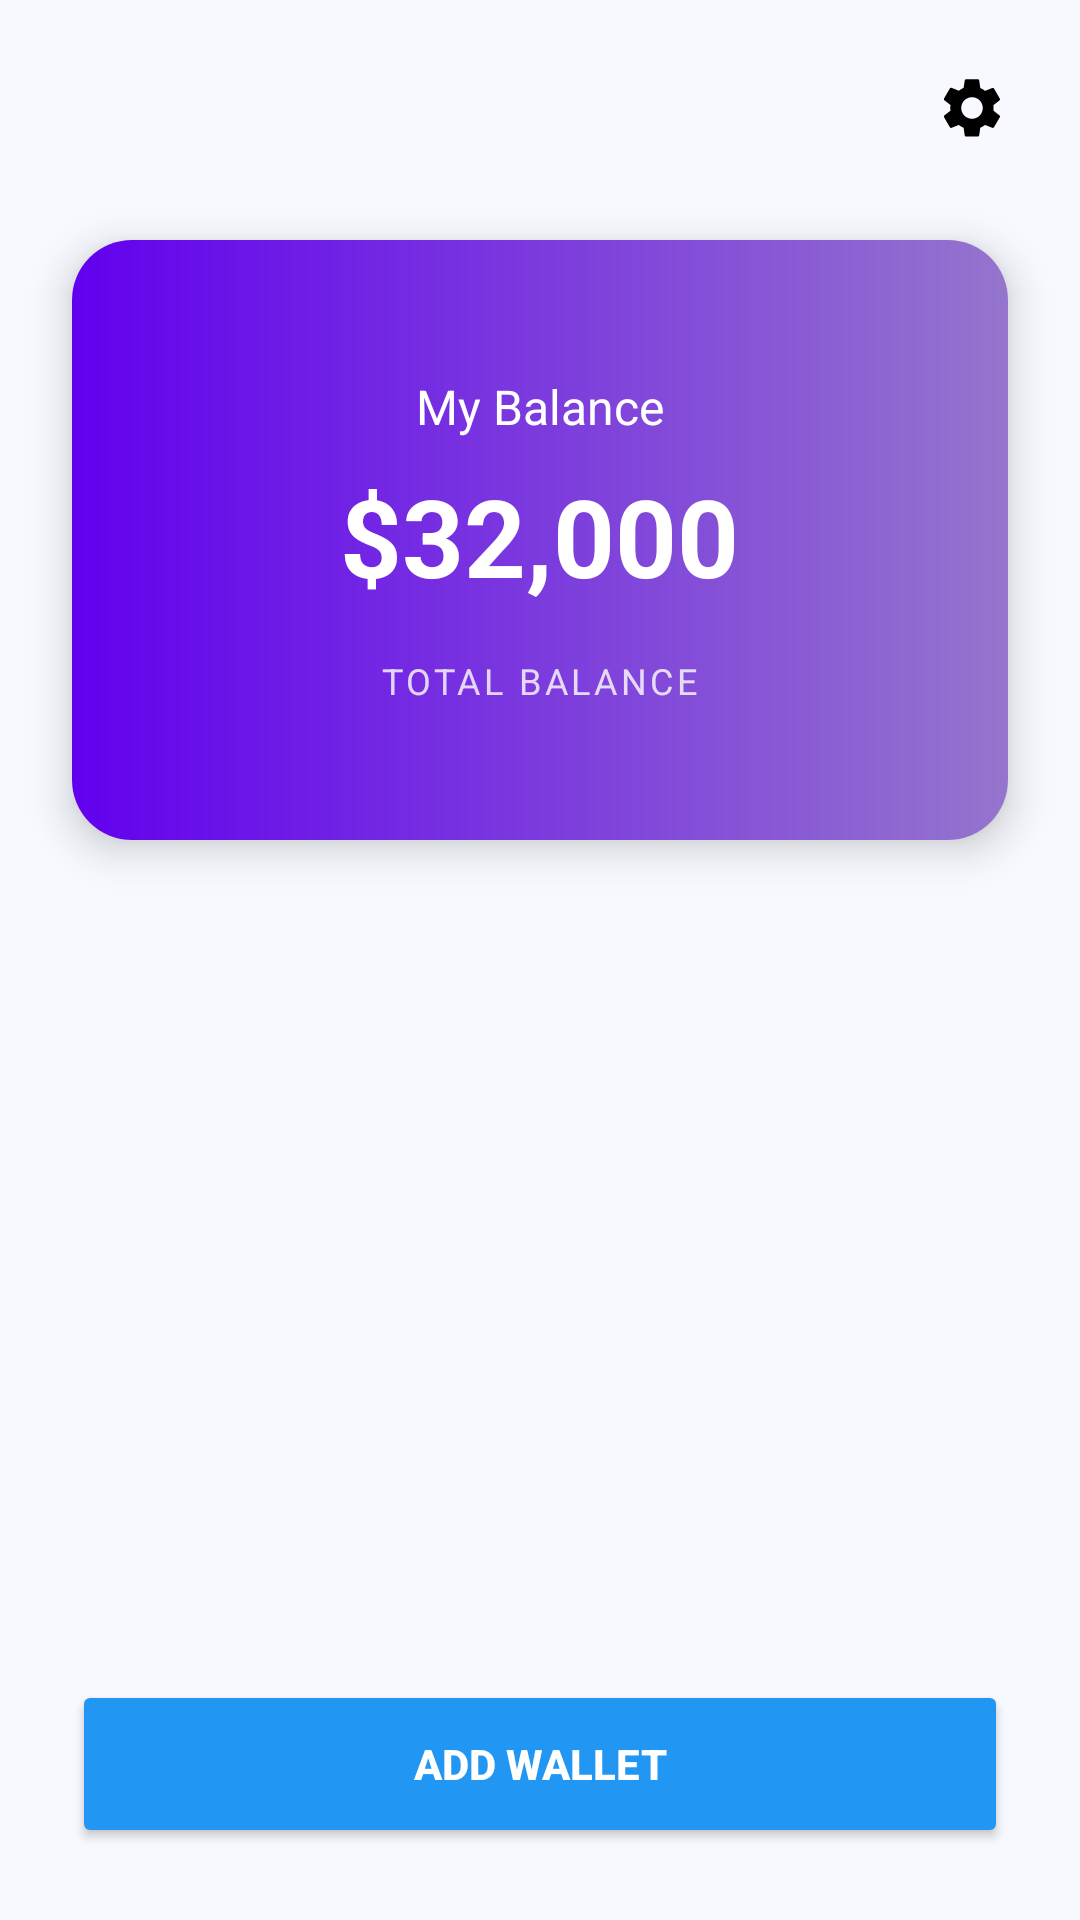

Here is an Android app screen rendered from its layout file. Give the layout XML and the strings, colors and styles it references.
<!-- AndroidManifest.xml: application theme Theme.Wallettask -->
<!-- res/layout/fragment_wallet.xml -->
<?xml version="1.0" encoding="utf-8"?>
<androidx.constraintlayout.widget.ConstraintLayout xmlns:android="http://schemas.android.com/apk/res/android"
    xmlns:app="http://schemas.android.com/apk/res-auto"
    android:layout_width="match_parent"
    android:layout_height="match_parent"
    android:background="#F8F9FE">

    <ImageView
        android:id="@+id/menu_icon"
        android:layout_width="24dp"
        android:layout_height="24dp"
        android:layout_marginStart="24dp"
        android:layout_marginTop="24dp"
        android:src="@drawable/ic_menu"
        app:layout_constraintStart_toStartOf="parent"
        app:layout_constraintTop_toTopOf="parent" />

    <ImageView
        android:id="@+id/settings_icon"
        android:layout_width="24dp"
        android:layout_height="24dp"
        android:layout_marginTop="24dp"
        android:layout_marginEnd="24dp"
        android:src="@drawable/ic_settings"
        app:layout_constraintEnd_toEndOf="parent"
        app:layout_constraintTop_toTopOf="parent" />

    <androidx.cardview.widget.CardView
        android:id="@+id/balance_card"
        android:layout_width="match_parent"
        android:layout_height="200dp"
        android:layout_marginStart="24dp"
        android:layout_marginTop="32dp"
        android:layout_marginEnd="24dp"
        app:cardCornerRadius="20dp"
        app:cardElevation="8dp"
        app:layout_constraintTop_toBottomOf="@id/menu_icon">

        <LinearLayout
            android:layout_width="match_parent"
            android:layout_height="match_parent"
            android:background="@drawable/gradient_balance_card"
            android:gravity="center"
            android:orientation="vertical">

            <TextView
                android:layout_width="wrap_content"
                android:layout_height="wrap_content"
                android:text="My Balance"
                android:textColor="#FFFFFF"
                android:textSize="16sp" />

            <TextView
                android:id="@+id/balance_text"
                android:layout_width="wrap_content"
                android:layout_height="wrap_content"
                android:layout_marginTop="8dp"
                android:text="$32,000"
                android:textColor="#FFFFFF"
                android:textSize="36sp"
                android:textStyle="bold" />

            <TextView
                android:layout_width="wrap_content"
                android:layout_height="wrap_content"
                android:layout_marginTop="16dp"
                android:text="TOTAL BALANCE"
                android:textColor="#CCFFFFFF"
                android:textSize="12sp"
                android:letterSpacing="0.1" />

        </LinearLayout>
    </androidx.cardview.widget.CardView>

    <androidx.recyclerview.widget.RecyclerView
        android:id="@+id/wallet_methods_recycler"
        android:layout_width="match_parent"
        android:layout_height="0dp"
        android:layout_marginTop="16sp"
        app:layout_constraintBottom_toTopOf="@id/add_wallet_button"
        app:layout_constraintTop_toBottomOf="@id/balance_card" />

    <Button
        android:id="@+id/add_wallet_button"
        android:layout_width="match_parent"
        android:layout_height="56dp"
        android:layout_marginStart="24dp"
        android:layout_marginEnd="24dp"
        android:layout_marginBottom="24dp"
        android:backgroundTint="#2196F3"
        android:text="ADD WALLET"
        android:textColor="#FFFFFF"
        android:textStyle="bold"
        app:cornerRadius="28dp"
        app:layout_constraintBottom_toBottomOf="parent" />

</androidx.constraintlayout.widget.ConstraintLayout>
<!-- resources referenced by this layout -->
<resources>
  <!-- drawable gradient_balance_card (drawable) -->
  <?xml version="1.0" encoding="utf-8"?>
  <shape xmlns:android="http://schemas.android.com/apk/res/android">
      <gradient
          android:startColor="#6200EE"
          android:endColor="#9575CD"
          android:angle="0" />
      <corners android:radius="16dp" />
  </shape>
  <!-- drawable ic_settings (drawable) -->
  <vector xmlns:android="http://schemas.android.com/apk/res/android"
      android:width="24dp"
      android:height="24dp"
      android:viewportWidth="24"
      android:viewportHeight="24">
      <path
          android:fillColor="#000000"
          android:pathData="M19.14,12.94c0.04,-0.3 0.06,-0.61 0.06,-0.94c0,-0.32 -0.02,-0.64 -0.07,-0.94l2.03,-1.58c0.18,-0.14 0.23,-0.41 0.12,-0.61l-1.92,-3.32c-0.12,-0.22 -0.37,-0.29 -0.59,-0.22l-2.39,0.96c-0.5,-0.38 -1.03,-0.7 -1.62,-0.94L14.4,2.81C14.36,2.58 14.17,2.4 13.93,2.4h-3.87c-0.24,0 -0.43,0.17 -0.47,0.41L9.21,5.29C8.62,5.54 8.09,5.86 7.59,6.24L5.2,5.28c-0.22,-0.07 -0.47,0 -0.59,0.22L2.69,8.82c-0.12,0.21 -0.07,0.47 0.12,0.61l2.03,1.58C4.79,11.3 4.77,11.61 4.77,11.94c0,0.32 0.02,0.64 0.07,0.94l-2.03,1.58c-0.18,0.14 -0.23,0.41 -0.12,0.61l1.92,3.32c0.12,0.22 0.37,0.29 0.59,0.22l2.39,-0.96c0.5,0.38 1.03,0.7 1.62,0.94l0.36,2.54c0.05,0.24 0.24,0.41 0.48,0.41h3.87c0.24,0 0.43,-0.17 0.47,-0.41l0.36,-2.54c0.59,-0.24 1.13,-0.56 1.62,-0.94l2.39,0.96c0.22,0.07 0.47,0 0.59,-0.22l1.92,-3.32c0.12,-0.22 0.07,-0.47 -0.12,-0.61l-2.03,-1.58zM12,15.6c-1.98,0 -3.6,-1.62 -3.6,-3.6s1.62,-3.6 3.6,-3.6s3.6,1.62 3.6,3.6s-1.62,3.6 -3.6,3.6z" />
  </vector>
  <style name="Theme.Wallettask" parent="Base.Theme.Wallettask" />
  <style name="Base.Theme.Wallettask" parent="Theme.Material3.DayNight.NoActionBar">
          
          
      </style>
</resources>
